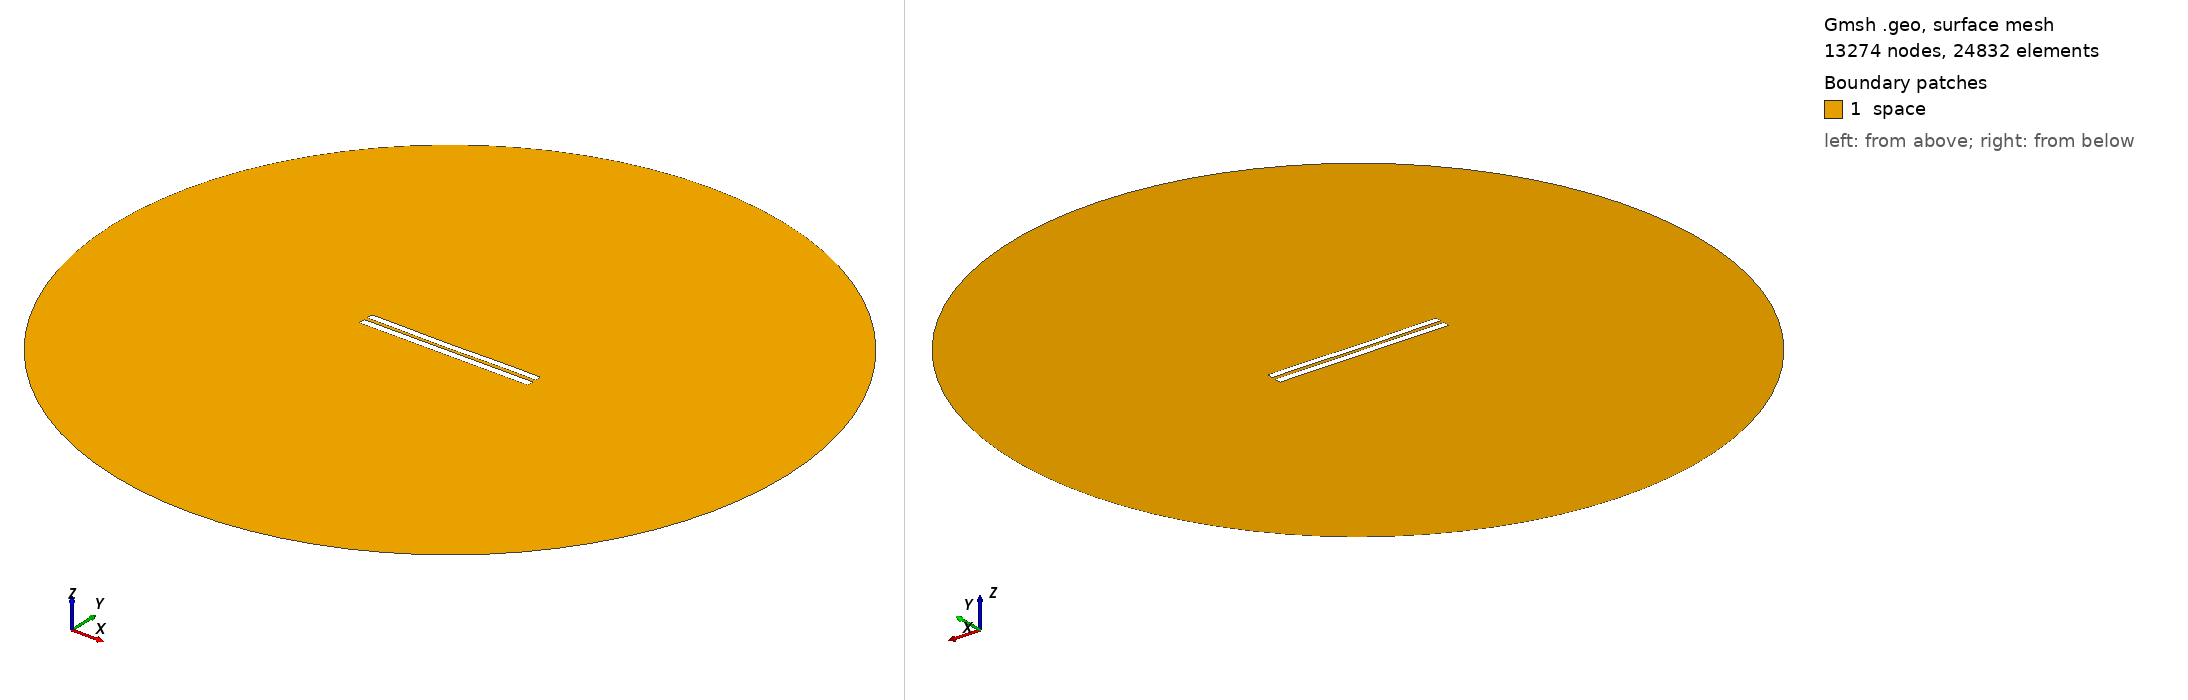

Gmsh geometry script, surface-meshed: 13274 nodes, 24832 surface elements. Boundary patches (legend numbers): 1 space. Left view from above one corner, right view from below the opposite corner. Legend entries are the model's physical surfaces. The drawing asked Gmsh for element sizes between 1% and 20% of the model's largest extent; the script's own settings can give other sizes.

=== 4634.geo (drawn) ===
//---------------------------------------
// Geometry kernel
//---------------------------------------

SetFactory("OpenCASCADE");



//---------------------------------------
// Parameters of the geometry
//---------------------------------------

// Overetch of the upper plate
overetch = 0.125;

// Distance between the plates
distance = 2.0;

// Discretization over the x axis (for the deformation)
nx = 50; 

// Length of the plate
L = 100 - overetch; 

// Number of modes
n = 4; 

// 1st mode coefficient
coeff(1) = 0.0;
beta(1) = 0.596864 * 3.1415926535 / L;

// 2nd mode coefficient
coeff(2) = -0.15;
beta(2) = 1.49418 * 3.1415926535 / L;

// 3rd mode coefficient
coeff(3) = -0.075;
beta(3) = 2.50025 * 3.1415926535 / L;

// 4th mode coefficient
coeff(4) = 0.07499999999999998;
beta(4) = 3.49999 * 3.1415926535 / L;



//---------------------------------------
// Upper plate (deformed rectangle)
//---------------------------------------

// Coordiantes of the upper plate
xmin = -50;
xmax = 50 - overetch;

// Height of the upper plate
yheight = 4 - 2 * overetch;

// Indexes of the points
UpperID[] = {};
LowerID[] = {};
LeftID[] = {};
RightID[] = {};

// Point index
p = 1;

// Horizontal edges
For i In {1:nx}
    x = xmin + (i-1)*(xmax - xmin)/(nx-1);

    y_bottom = distance / 2 + overetch;
    For j In {1:n}
        C = (Cosh(beta(j)*L) + Cos(beta(j)*L)) / (Sinh(beta(j)*L) + Sin(beta(j)*L));
        y_bottom  = y_bottom + coeff(j) * (Cosh(beta(j)*(x+50)) - Cos(beta(j)*(x+50)) - C * (Sinh(beta(j)*(x+50)) - Sin(beta(j)*(x+50))));
    EndFor

    y_top = y_bottom + yheight;

    Point(p) = {x, y_top, 0, 1.0};
    UpperID[i] = p;
    p = p + 1;

    Point(p) = {x, y_bottom, 0, 1.0};
    LowerID[i] = p;
    p = p + 1;
EndFor

// Create point lists
UpperPts[] = {}; LowerPts[] = {};
For i In {1:nx}
  UpperPts[] += {UpperID[i]};
  LowerPts[] += {LowerID[i]};
EndFor

// Build splines
Spline(1) = {UpperPts[]};
Spline(2) = {LowerPts[]};
Line(3) = {LowerPts[nx-1], UpperPts[nx-1]};
Line(4) = {LowerPts[0], UpperPts[0]};

// Build the plane surface
Curve Loop(1) = {2, 3, -1, -4};
Plane Surface(1) = {1};



//---------------------------------------
// Lower plate (rectangle)
//---------------------------------------

// Vertices
Point(1001) = {-50, -1, 0, 1.0};
Point(1002) = { 50, -1, 0, 1.0};
Point(1003) = { 50,  -5, 0, 1.0};
Point(1004) = {-50,  -5, 0, 1.0};

// Edges
Line(5) = {1001, 1002};
Line(6) = {1002, 1003};
Line(7) = {1003, 1004};
Line(8) = {1004, 1001};

// Plane surface
Line Loop(2) = {5, 6, 7, 8};
Plane Surface(2) = {2}; 



//---------------------------------------
// Outer (fictious) boundary
//---------------------------------------

// Points
Point(1005) = {0, 0, 0};       // Center
Point(1006) = {200, 0, 0};     // Start point
Point(1007) = {0, 200, 0};     // 90 degrees
Point(1008) = {-200, 0, 0};    // 180 degrees
Point(1009) = {0, -200, 0};    // 270 degrees

// Circle arcs (each needs start, center, end)
Circle(9) = {1006, 1005, 1007};
Circle(10) = {1007, 1005, 1008};
Circle(11) = {1008, 1005, 1009};
Circle(12) = {1009, 1005, 1006};

// Plane surface for the entire domain
Curve Loop(3) = {9, 10, 11, 12};
Surface(3) = {3};

// Subtract the plates from the whole domain to obtain the actual domain where we want to solve the equations
BooleanDifference{ Surface{3}; Delete; }{ Surface{1}; Surface{2}; Delete; }




//---------------------------------------
// Transfinite Lines/Curves
//---------------------------------------

// Set the number of points on the boundaries
r = 7;

// Plates
Transfinite Curve {1, 2} = 50*r Using Progression 1;
Transfinite Curve {3, 4} = 2*r Using Progression 1;
Transfinite Line {5, 7} = 50*r Using Progression 1;
Transfinite Line {6, 8} = 2*r Using Progression 1;

// Outer boundary
Transfinite Line {9, 10, 11, 12} = 20 Using Progression 1;



//---------------------------------------
// Physical groups
//---------------------------------------                

// Physical curves (boundaries)
Physical Line("force_segment", 10) = {2};
Physical Line("upper_plate", 11) = {1, 3, 4};
Physical Line("lower_plate", 12) = {5, 6, 7, 8};
Physical Line("boundary", 20) = {9, 10, 11, 12};

// Physical Surfaces
Physical Surface("space", 30) = {3};



//---------------------------------------
// 6. Generate the Mesh
//---------------------------------------

// 2D mesh generation
Mesh 2;
